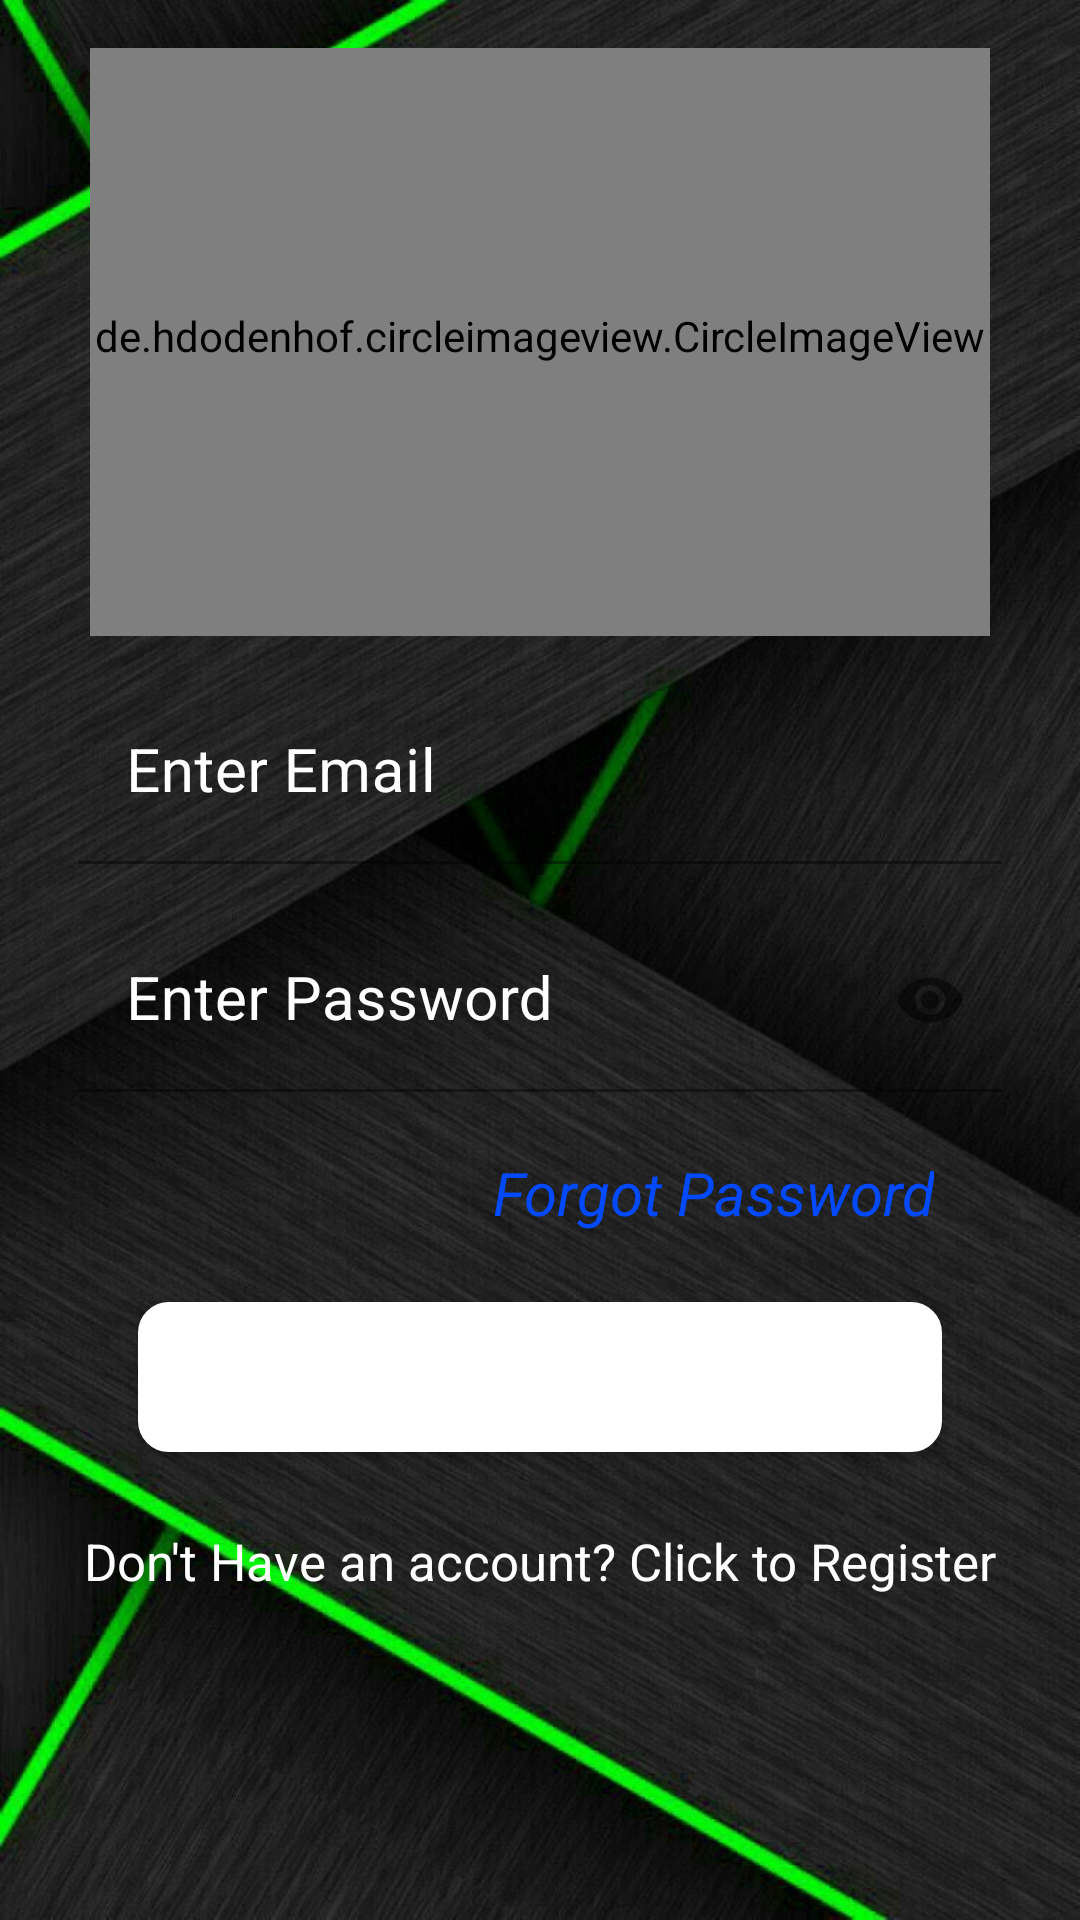

Here is an Android app screen rendered from its layout file. Give the layout XML and the strings, colors and styles it references.
<!-- AndroidManifest.xml: application theme Theme.AppEWaste -->
<!-- res/layout/activity_login.xml -->
<?xml version="1.0" encoding="utf-8"?>
<LinearLayout
    xmlns:android="http://schemas.android.com/apk/res/android"
    xmlns:tools="http://schemas.android.com/tools"
    xmlns:app="http://schemas.android.com/apk/res-auto"
    android:layout_width="match_parent"
    android:layout_height="match_parent"
    android:padding="16dp"
    android:gravity="center"
    android:background="@drawable/back"
    tools:context=".activities.LoginActivity">

    <LinearLayout
        android:layout_width="match_parent"
        android:layout_height="wrap_content"
        android:orientation="vertical"
        android:gravity="center"
        android:layout_marginTop="-50dp"
        android:layout_marginRight="10dp"
        android:layout_marginLeft="10dp"
        tools:ignore="UselessParent">
    <de.hdodenhof.circleimageview.CircleImageView
        android:id="@+id/imageView4"
        android:layout_width="300dp"
        android:layout_height="200dp"
        android:layout_marginTop="3dp"
        android:src="@drawable/mainlogo"/>


        <com.google.android.material.textfield.TextInputLayout
            android:id="@+id/emailError"
            android:layout_width="match_parent"
            android:layout_height="wrap_content"
            android:layout_marginTop="5dp"
            app:hintAnimationEnabled="true"
            android:textColorHint="@color/white"
            app:hintTextColor="@color/white"
            app:boxStrokeColor="@color/white">

            <EditText
                android:id="@+id/email"
                android:layout_width="match_parent"
                android:layout_height="wrap_content"
                android:layout_marginTop="10dp"
                android:hint="Enter Email"
                android:textSize="20sp"
                android:importantForAutofill="no"
                android:inputType="textEmailAddress"
                android:maxLines="1"
                android:background="@android:color/transparent"
                android:textColor="@color/white"
                android:textColorHint="@color/white"
                android:singleLine="true"/>

        </com.google.android.material.textfield.TextInputLayout>

        <com.google.android.material.textfield.TextInputLayout
            android:id="@+id/passError"
            android:layout_width="match_parent"
            android:layout_height="wrap_content"
            android:layout_marginTop="5dp"
            app:passwordToggleEnabled="true"
            app:hintAnimationEnabled="true"
            android:textColorHint="@color/white"
            app:hintTextColor="@color/white"
            app:boxStrokeColor="@color/white">

            <EditText
                android:id="@+id/password"
                android:layout_width="match_parent"
                android:layout_height="wrap_content"
                android:layout_marginTop="10dp"
                android:hint="Enter Password"
                android:textSize="20sp"
                android:importantForAutofill="no"
                android:inputType="textPassword"
                android:background="@android:color/transparent"
                android:textColor="@color/white"
                android:textColorHint="@color/white"
                android:maxLines="1"
                android:singleLine="true" />

        </com.google.android.material.textfield.TextInputLayout>
        <TextView
            android:id="@+id/forgotPass"
            android:layout_width="match_parent"
            android:layout_height="30dp"
            android:layout_marginTop="20dp"
            android:textAlignment="textEnd"
            android:textSize="20sp"
            android:textStyle="italic"
            android:textColor="#0249FF"
            android:text="@string/forgot_password"
            android:layout_marginStart="0dp"
            android:layout_marginEnd="15dp"
            />
        <ProgressBar
            android:id="@+id/loginProgressBar"
            style="?android:attr/progressBarStyle"
            android:layout_width="wrap_content"
            android:layout_height="wrap_content"
            android:visibility="gone"
            app:layout_constraintVertical_bias="0.53" />
        <Button
            android:id="@+id/login"
            android:layout_width="match_parent"
            android:layout_height="50dp"
            android:layout_margin="20dp"
            android:background="@drawable/button_rounded"
            android:text="@string/login"
            android:textColor="@android:color/white"
            android:textSize="16sp" />

        <TextView
            android:id="@+id/register"
            android:layout_width="match_parent"
            android:layout_height="wrap_content"
            android:layout_marginTop="5dp"
            android:gravity="center"
            android:text="@string/reg"
            android:textColor="@color/white"
            android:textSize="17sp" />

    </LinearLayout>
</LinearLayout>
<!-- resources referenced by this layout -->
<resources>
  <color name="white">#FFFFFFFF</color>
  <!-- drawable back: jpg bitmap (drawable-v24, 124254 bytes) -->
  <!-- drawable button_rounded (drawable-v24) -->
  <?xml version="1.0" encoding="utf-8"?>
  <shape xmlns:android="http://schemas.android.com/apk/res/android"
      android:shape="rectangle">
      <solid
          android:color="@color/white"/>
      <corners
          android:radius="0.1dp"/>
      <stroke android:width="20dp" android:color="@color/white" />
  </shape>
  <!-- drawable mainlogo: jpg bitmap (drawable-v24, 830979 bytes) -->
  <string name="forgot_password">Forgot Password</string>
  <string name="login">Login</string>
  <string name="reg">Don\'t Have an account? Click to Register</string>
  <style name="Theme.AppEWaste" parent="Theme.MaterialComponents.DayNight.NoActionBar">
          
          <item name="colorPrimary">@color/purple_500</item>
          <item name="colorPrimaryVariant">@color/purple_700</item>
          <item name="colorOnPrimary">@color/white</item>
          
          <item name="colorSecondary">@color/teal_200</item>
          <item name="colorSecondaryVariant">@color/teal_700</item>
          <item name="colorOnSecondary">@color/black</item>
          
          <item name="android:statusBarColor" tools:targetApi="l">?attr/colorPrimaryVariant</item>
          
      </style>
  <color name="purple_500">#199711</color>
  <color name="purple_700">#199711</color>
  <color name="teal_200">#FF03DAC5</color>
  <color name="teal_700">#FF018786</color>
  <color name="black">#FFf</color>
</resources>
